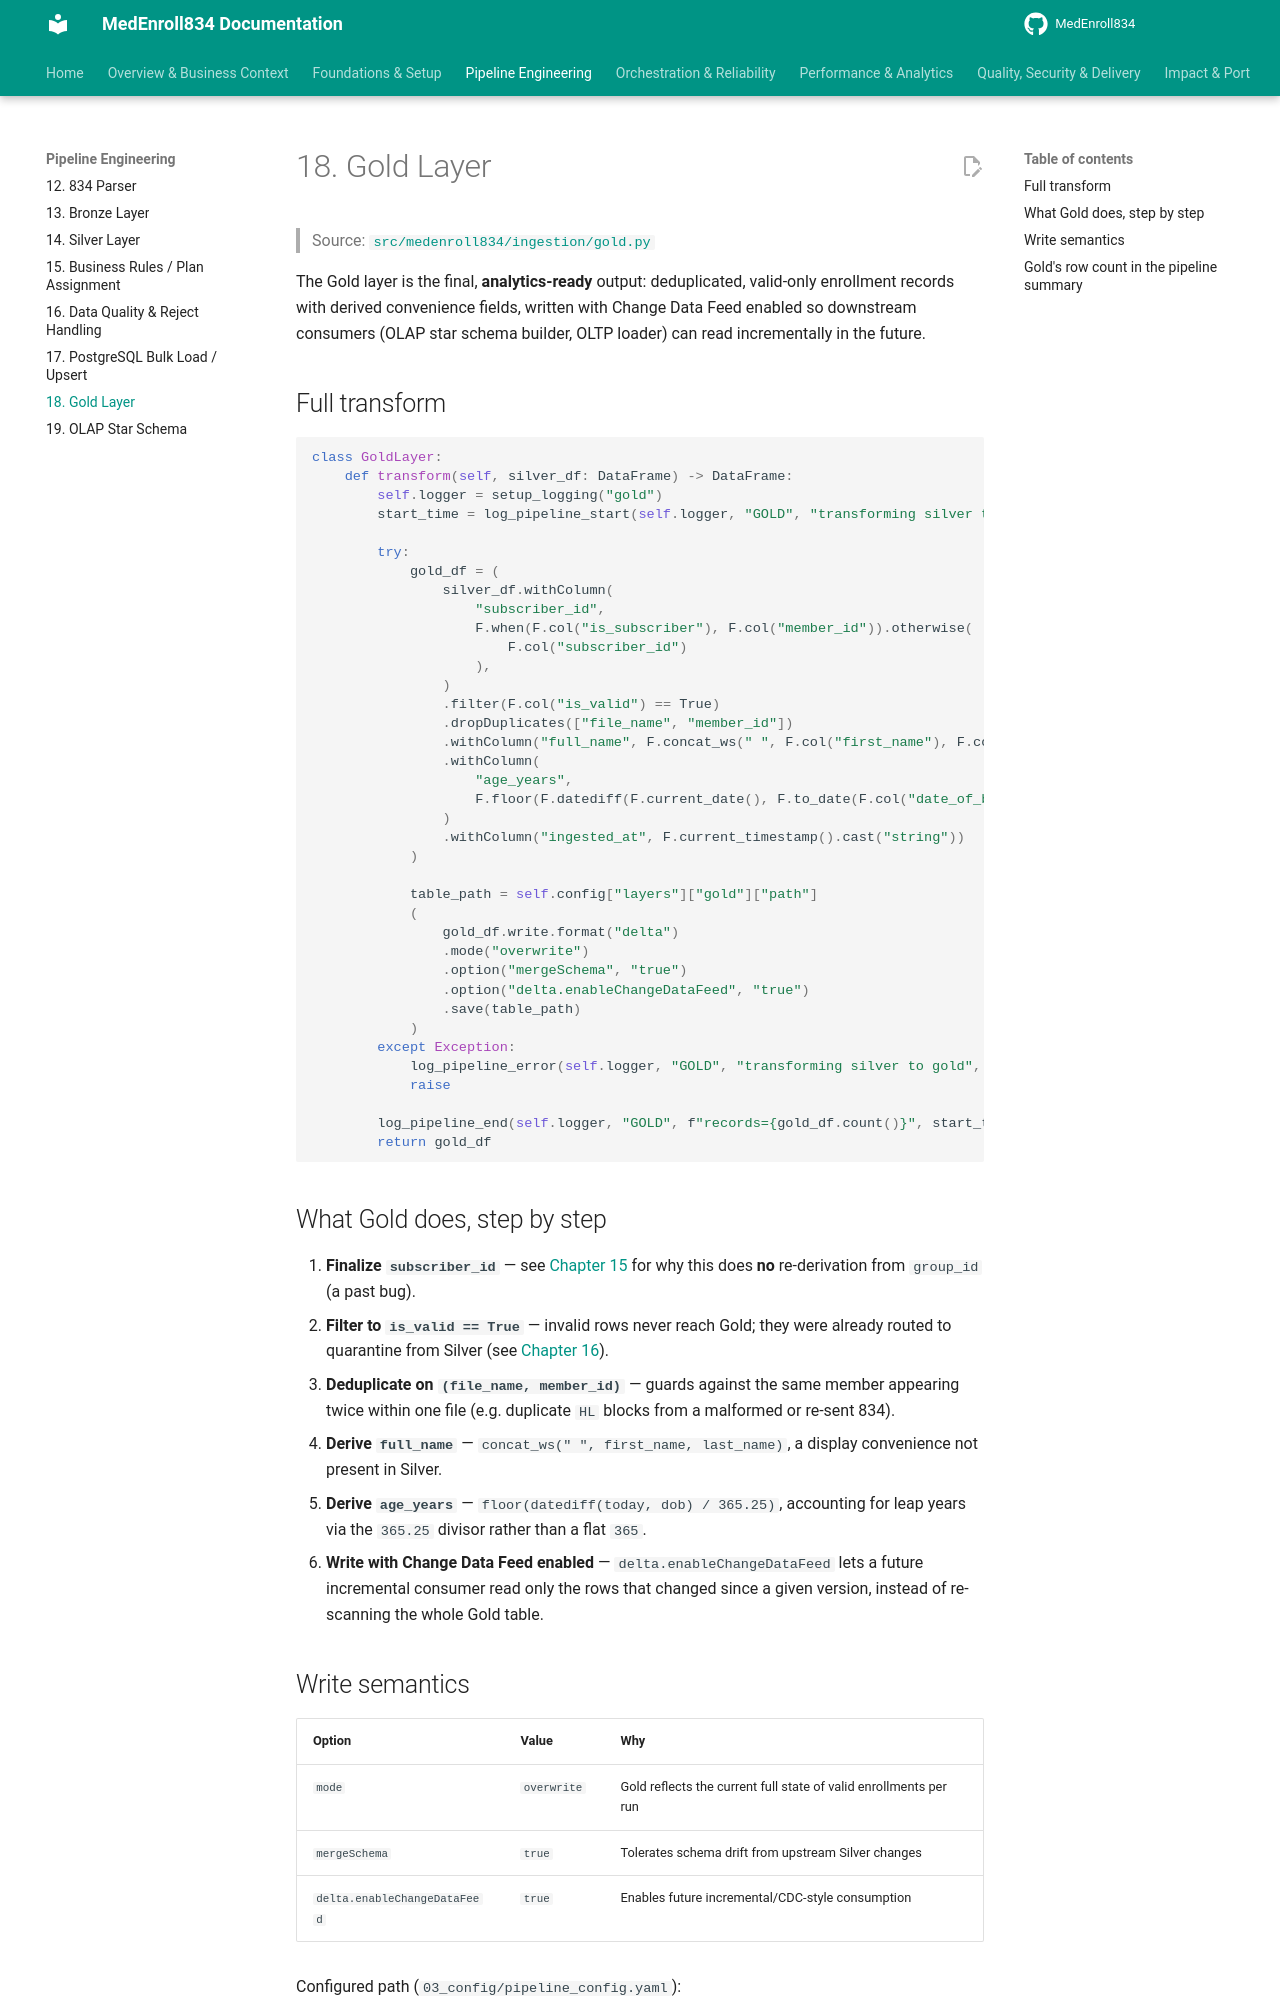

repository: sivabala21/MedEnroll834 · page: 18-gold-layer/index.html · generator: mkdocs

# 18. Gold Layer

> Source: [`src/medenroll834/ingestion/gold.py`](https://github.com/yourusername/medenroll834/blob/main/src/medenroll834/ingestion/gold.py)

The Gold layer is the final, **analytics-ready** output: deduplicated,
valid-only enrollment records with derived convenience fields, written with
Change Data Feed enabled so downstream consumers (OLAP star schema builder,
OLTP loader) can read incrementally in the future.

## Full transform

```python
class GoldLayer:
    def transform(self, silver_df: DataFrame) -> DataFrame:
        self.logger = setup_logging("gold")
        start_time = log_pipeline_start(self.logger, "GOLD", "transforming silver to gold")

        try:
            gold_df = (
                silver_df.withColumn(
                    "subscriber_id",
                    F.when(F.col("is_subscriber"), F.col("member_id")).otherwise(
                        F.col("subscriber_id")
                    ),
                )
                .filter(F.col("is_valid") == True)
                .dropDuplicates(["file_name", "member_id"])
                .withColumn("full_name", F.concat_ws(" ", F.col("first_name"), F.col("last_name")))
                .withColumn(
                    "age_years",
                    F.floor(F.datediff(F.current_date(), F.to_date(F.col("date_of_birth"), "yyyy-MM-dd")) / 365.25),
                )
                .withColumn("ingested_at", F.current_timestamp().cast("string"))
            )

            table_path = self.config["layers"]["gold"]["path"]
            (
                gold_df.write.format("delta")
                .mode("overwrite")
                .option("mergeSchema", "true")
                .option("delta.enableChangeDataFeed", "true")
                .save(table_path)
            )
        except Exception:
            log_pipeline_error(self.logger, "GOLD", "transforming silver to gold", start_time)
            raise

        log_pipeline_end(self.logger, "GOLD", f"records={gold_df.count()}", start_time)
        return gold_df
```

## What Gold does, step by step

1. **Finalize `subscriber_id`** — see
   [Chapter 15](15-business-rules-plan-assignment.md#gold-finalizes-the-subscriber-assignment)
   for why this does **no** re-derivation from `group_id` (a past bug).
2. **Filter to `is_valid == True`** — invalid rows never reach Gold; they
   were already routed to quarantine from Silver (see
   [Chapter 16](16-data-quality-reject-handling.md)).
3. **Deduplicate on `(file_name, member_id)`** — guards against the same
   member appearing twice within one file (e.g. duplicate `HL` blocks from
   a malformed or re-sent 834).
4. **Derive `full_name`** — `concat_ws(" ", first_name, last_name)`, a
   display convenience not present in Silver.
5. **Derive `age_years`** — `floor(datediff(today, dob) / 365.25)`,
   accounting for leap years via the `365.25` divisor rather than a flat
   `365`.
6. **Write with Change Data Feed enabled** — `delta.enableChangeDataFeed`
   lets a future incremental consumer read only the rows that changed
   since a given version, instead of re-scanning the whole Gold table.
